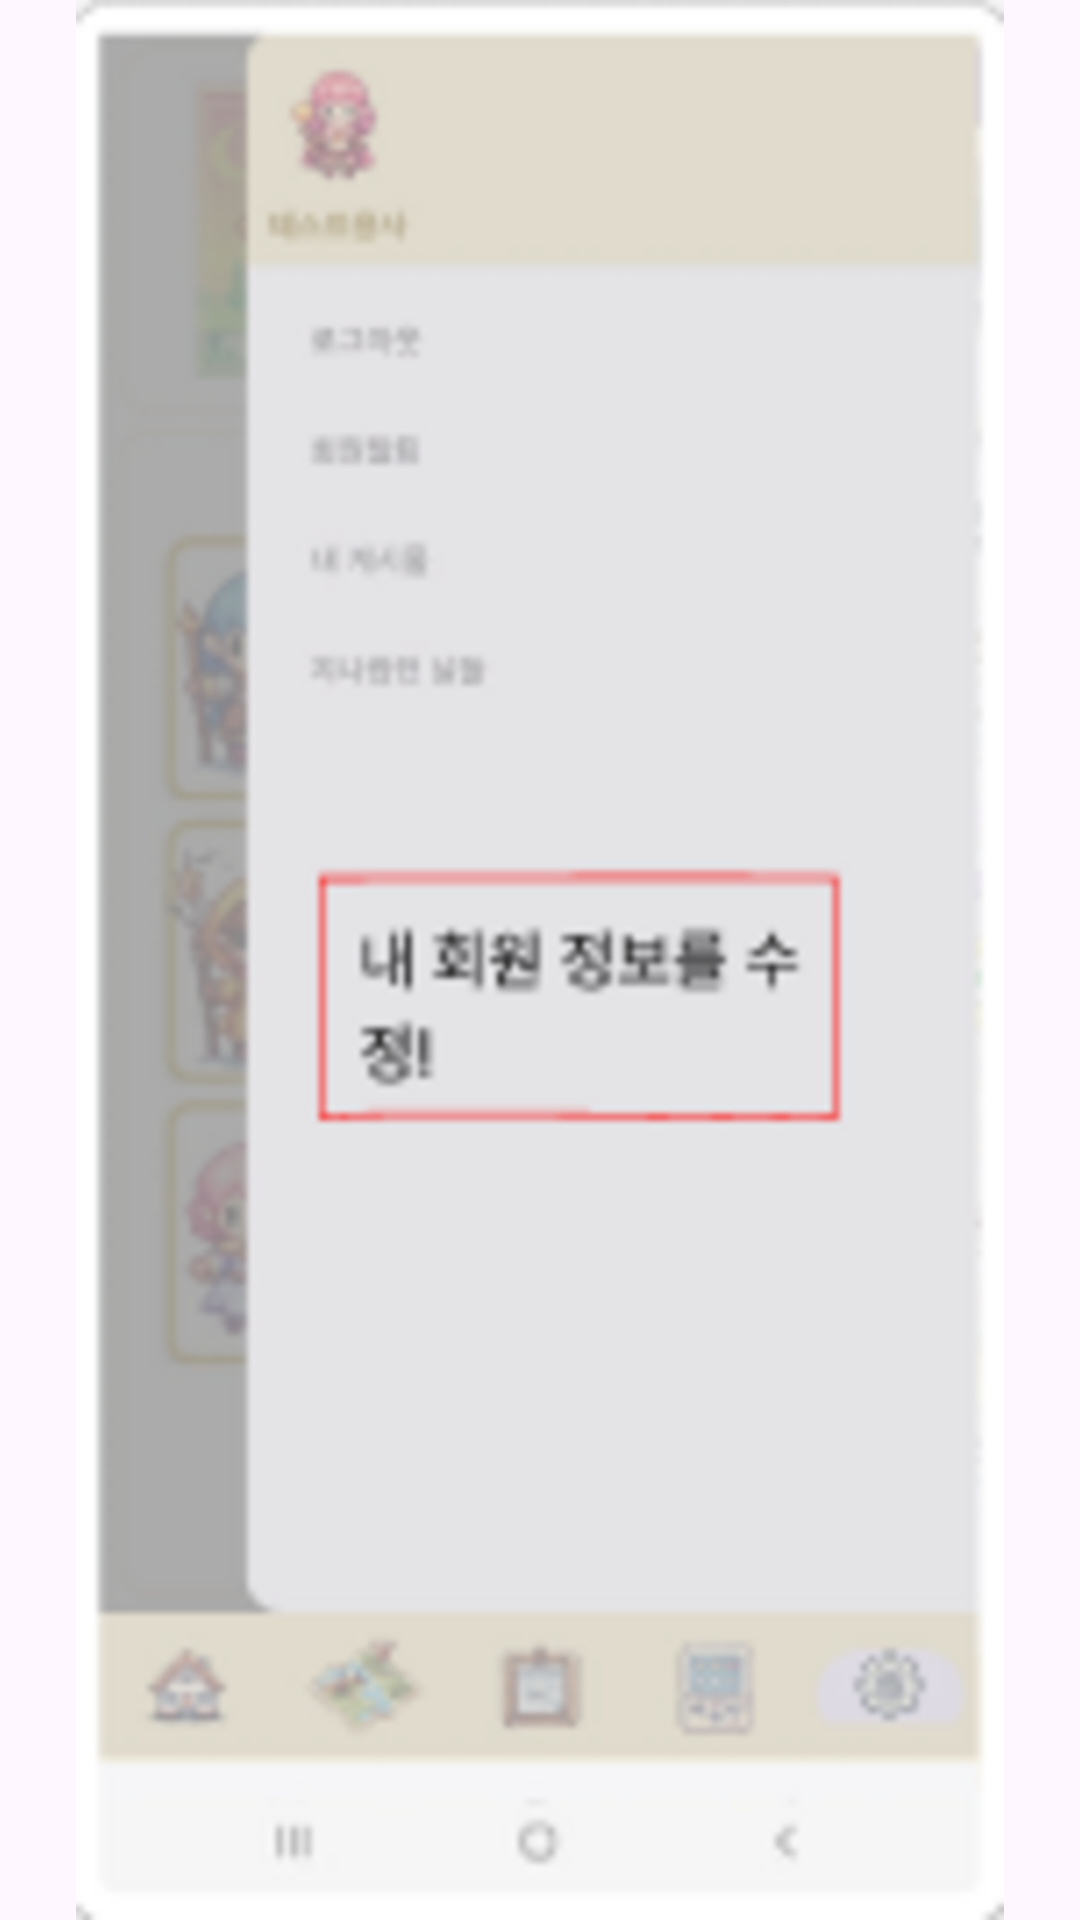

Produce the Android XML layout that renders to this screen, including the resource entries it uses.
<!-- AndroidManifest.xml: application theme Theme.MyHero -->
<!-- res/layout/custum_dialog_viewpager_page_seventh.xml -->
<?xml version="1.0" encoding="utf-8"?>
<androidx.constraintlayout.widget.ConstraintLayout xmlns:android="http://schemas.android.com/apk/res/android"
    android:layout_width="match_parent"
    android:layout_height="match_parent">
    <ImageView
        android:layout_width="match_parent"
        android:layout_height="match_parent"
        android:src="@drawable/to7"/>

</androidx.constraintlayout.widget.ConstraintLayout>
<!-- resources referenced by this layout -->
<resources>
  <!-- drawable to7: png bitmap (drawable, 97093 bytes) -->
  <style name="Theme.MyHero" parent="Base.Theme.MyHero" />
  <style name="Base.Theme.MyHero" parent="Theme.Material3.DayNight.NoActionBar">
          
          
      </style>
</resources>
